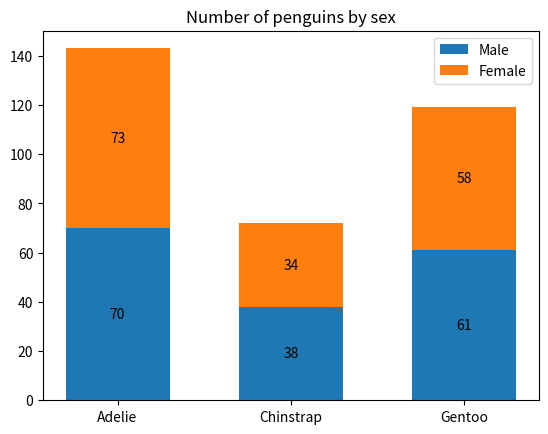

Source code (Python):
import matplotlib.pyplot as plt
import numpy as np

species = ('Adelie', 'Chinstrap', 'Gentoo')
sex_counts = {
  'Male': np.array([70, 38, 61]),
  'Female': np.array([73, 34, 58]),
}
width = 0.6  # the width of the bars: can also be len(x) sequence


fig, ax = plt.subplots()
bottom = np.zeros(3)

for sex, sex_count in sex_counts.items():
  p = ax.bar(species, sex_count, width, label=sex, bottom=bottom)
  bottom += sex_count

  ax.bar_label(p, label_type='center')

ax.set_title('Number of penguins by sex')
ax.legend()

plt.show()